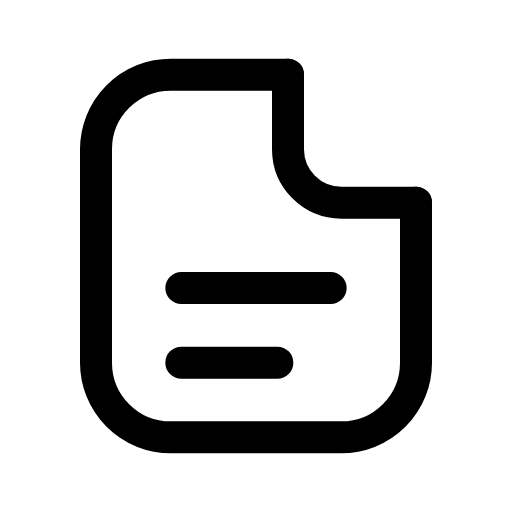
t = 0.00 s
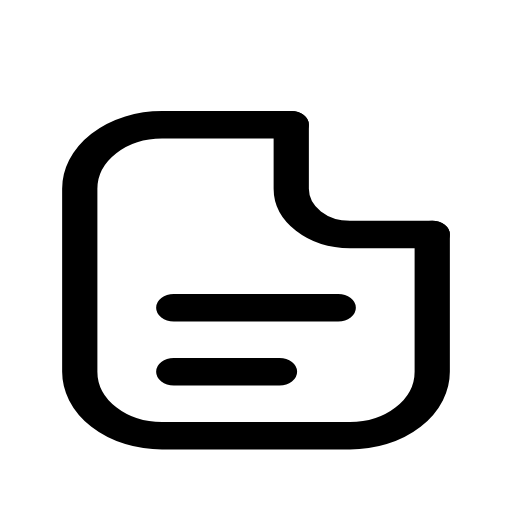
t = 0.14 s
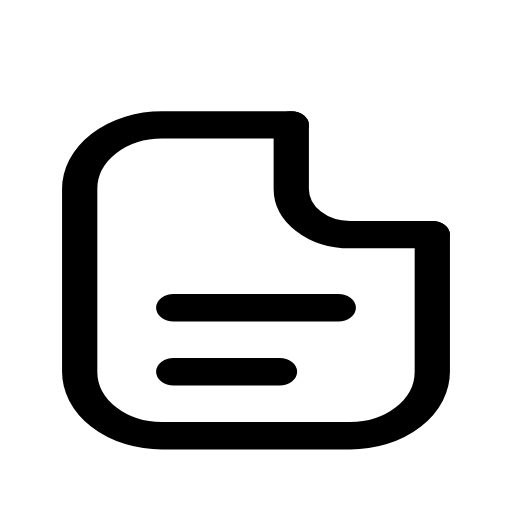
t = 0.21 s
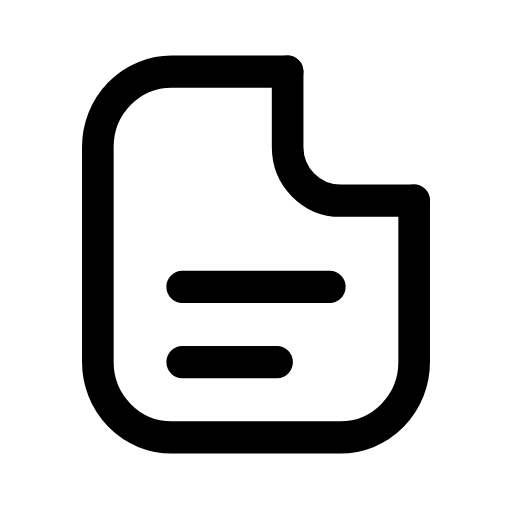
t = 0.33 s
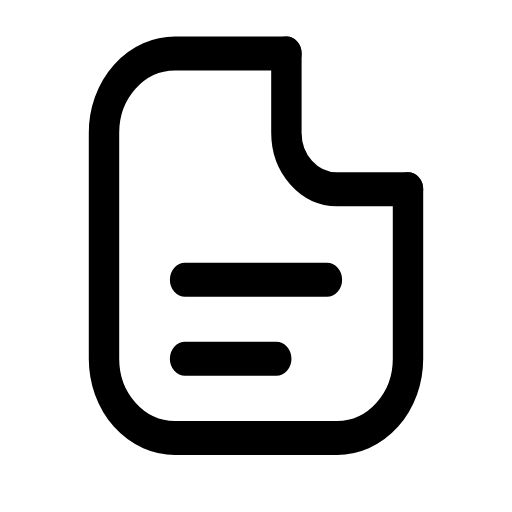
t = 0.49 s
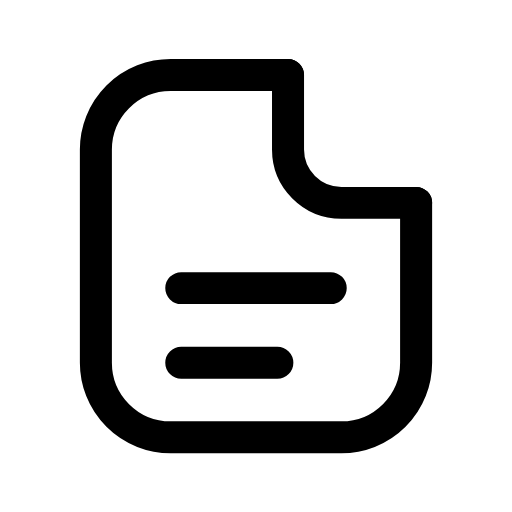
t = 0.60 s

The animated SVG that drew these frames (rendered in a browser with its animation timeline set to each time). Animation: 1 CSS @keyframes rule; one cycle of 0.70 s, repeats indefinitely.

<svg xmlns="http://www.w3.org/2000/svg" viewBox="0 0 24 24" width="24" height="24" class="rd-a-file-text" data-rd-animate="hover"><style>.rd-a-file-text{overflow:visible}.rd-a-file-text *{transform-box:view-box}.rd-a-file-text .a{transform-origin:12px 20px}@media (prefers-reduced-motion:no-preference){.rd-a-file-text[data-rd-animate="hover"]:hover .a,:hover>.rd-a-file-text[data-rd-animate="parent"] .a,.rd-a-file-text[data-rd-animate="play"] .a,.rd-a-file-text[data-rd-animate="loop"] .a{animation:rd-file-text-m calc(0.7s*var(--rd-speed,1)) cubic-bezier(.34,1.3,.5,1)}.rd-a-file-text[data-rd-animate="loop"] *{animation-iteration-count:infinite!important}@keyframes rd-file-text-m{0%,100%{scale:1 1}40%{scale:1.1 .86}70%{scale:.95 1.06}}}</style><g fill="none" stroke="currentColor" stroke-linecap="round" stroke-linejoin="round" stroke-width="1.5"><g class="a"><path d="M13.5 3.5H8A3.5 3.5 0 0 0 4.5 7v10A3.5 3.5 0 0 0 8 20.5h8a3.5 3.5 0 0 0 3.5-3.5V9.5"/><path d="M13.5 3.5V7A2.5 2.5 0 0 0 16 9.5h3.5"/><path d="M8.5 13.5h7M8.5 17h4.5"/></g></g></svg>
